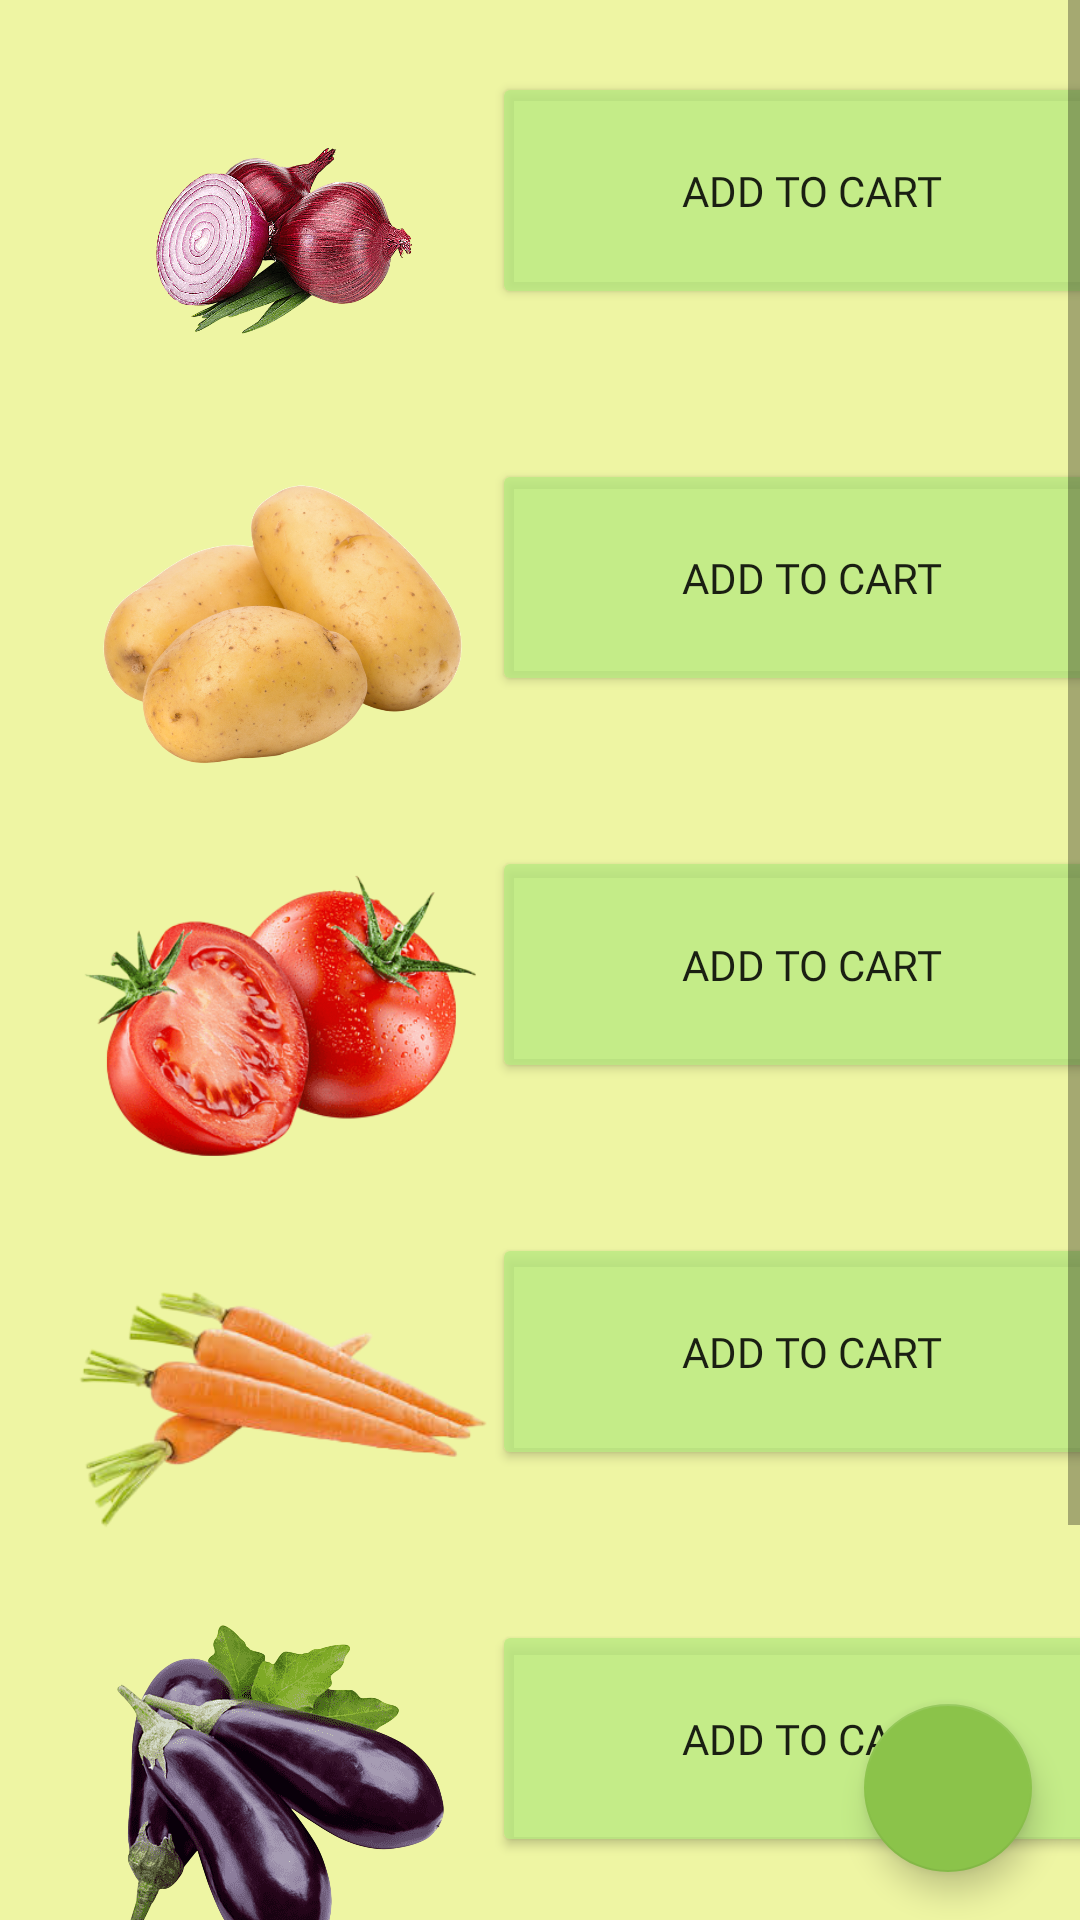

The Android layout XML behind this screen, and the referenced resources:
<!-- AndroidManifest.xml: application theme Theme.GroceryProject -->
<!-- res/layout/activity_vegetables.xml -->
<androidx.constraintlayout.widget.ConstraintLayout xmlns:android="http://schemas.android.com/apk/res/android"
    xmlns:app="http://schemas.android.com/apk/res-auto"
    xmlns:tools="http://schemas.android.com/tools"
    android:layout_width="match_parent"
    android:layout_height="match_parent"
    tools:context=".VegetablesActivity">

    <ScrollView
        android:layout_width="match_parent"
        android:layout_height="match_parent"
        android:background="#C4EBF489"
        app:layout_constraintBottom_toBottomOf="parent"
        app:layout_constraintTop_toTopOf="parent">

        <LinearLayout
            android:layout_width="410dp"
            android:layout_height="350dp"
            android:orientation="vertical"
            android:padding="16dp">

            <LinearLayout
                android:layout_width="393dp"
                android:layout_height="129dp"
                android:orientation="horizontal"
                android:padding="8dp">

                <ImageView
                    android:layout_width="140dp"
                    android:layout_height="116dp"
                    android:src="@drawable/onion" />

                <Button
                    android:id="@+id/btnAddOnion"
                    android:layout_width="213dp"
                    android:layout_height="79dp"
                    android:backgroundTint="#C7B9E981"
                    android:fontFamily="@font/bentham"
                    android:text="Add to Cart" />
            </LinearLayout>
            <LinearLayout
                android:layout_width="393dp"
                android:layout_height="129dp"
                android:orientation="horizontal"
                android:padding="8dp">

                <ImageView
                    android:layout_width="140dp"
                    android:layout_height="116dp"
                    android:src="@drawable/potato" />

                <Button
                    android:id="@+id/btnAddPotato"
                    android:layout_width="213dp"
                    android:layout_height="79dp"
                    android:backgroundTint="#C7B9E981"
                    android:fontFamily="@font/bentham"
                    android:text="Add to Cart" />
            </LinearLayout>
            <LinearLayout
                android:layout_width="393dp"
                android:layout_height="129dp"
                android:orientation="horizontal"
                android:padding="8dp">

                <ImageView
                    android:layout_width="140dp"
                    android:layout_height="116dp"
                    android:src="@drawable/tomato" />

                <Button
                    android:id="@+id/btnAddTomato"
                    android:layout_width="213dp"
                    android:layout_height="79dp"
                    android:backgroundTint="#C7B9E981"
                    android:fontFamily="@font/bentham"
                    android:text="Add to Cart" />
            </LinearLayout>
            <LinearLayout
                android:layout_width="393dp"
                android:layout_height="129dp"
                android:orientation="horizontal"
                android:padding="8dp">

                <ImageView
                    android:layout_width="140dp"
                    android:layout_height="116dp"
                    android:src="@drawable/carrot" />

                <Button
                    android:id="@+id/btnAddCarrot"
                    android:layout_width="213dp"
                    android:layout_height="79dp"
                    android:backgroundTint="#C7B9E981"
                    android:fontFamily="@font/bentham"
                    android:text="Add to Cart" />
            </LinearLayout>
            <LinearLayout
                android:layout_width="393dp"
                android:layout_height="129dp"
                android:orientation="horizontal"
                android:padding="8dp">

                <ImageView
                    android:layout_width="140dp"
                    android:layout_height="116dp"
                    android:src="@drawable/brinjal" />

                <Button
                    android:id="@+id/btnAddBrinjal"
                    android:layout_width="213dp"
                    android:layout_height="79dp"
                    android:backgroundTint="#C7B9E981"
                    android:fontFamily="@font/bentham"
                    android:text="Add to Cart" />
            </LinearLayout>
            <LinearLayout
                android:layout_width="393dp"
                android:layout_height="129dp"
                android:orientation="horizontal"
                android:padding="8dp">

                <ImageView
                    android:layout_width="140dp"
                    android:layout_height="116dp"
                    android:src="@drawable/cucumber" />

                <Button
                    android:id="@+id/btnAddCucumber"
                    android:layout_width="213dp"
                    android:layout_height="79dp"
                    android:backgroundTint="#C7B9E981"
                    android:fontFamily="@font/bentham"
                    android:text="Add to Cart" />
            </LinearLayout>


        </LinearLayout>
    </ScrollView>

    <com.google.android.material.floatingactionbutton.FloatingActionButton
        android:id="@+id/fabCart"
        android:layout_width="wrap_content"
        android:layout_height="wrap_content"
        android:layout_margin="16dp"
        android:src="@drawable/plus"
        app:backgroundTint="#8BC34A"
        app:layout_constraintBottom_toBottomOf="parent"
        app:layout_constraintEnd_toEndOf="parent" />
</androidx.constraintlayout.widget.ConstraintLayout>
<!-- resources referenced by this layout -->
<resources>
  <!-- drawable brinjal: png bitmap (drawable, 61226 bytes) -->
  <!-- drawable carrot: png bitmap (drawable, 47048 bytes) -->
  <!-- drawable cucumber: png bitmap (drawable, 878608 bytes) -->
  <!-- drawable onion: png bitmap (drawable, 381288 bytes) -->
  <!-- drawable potato: png bitmap (drawable, 622331 bytes) -->
  <!-- drawable tomato: png bitmap (drawable, 101373 bytes) -->
  <style name="Theme.GroceryProject" parent="Theme.AppCompat.Light.DarkActionBar" />
</resources>
